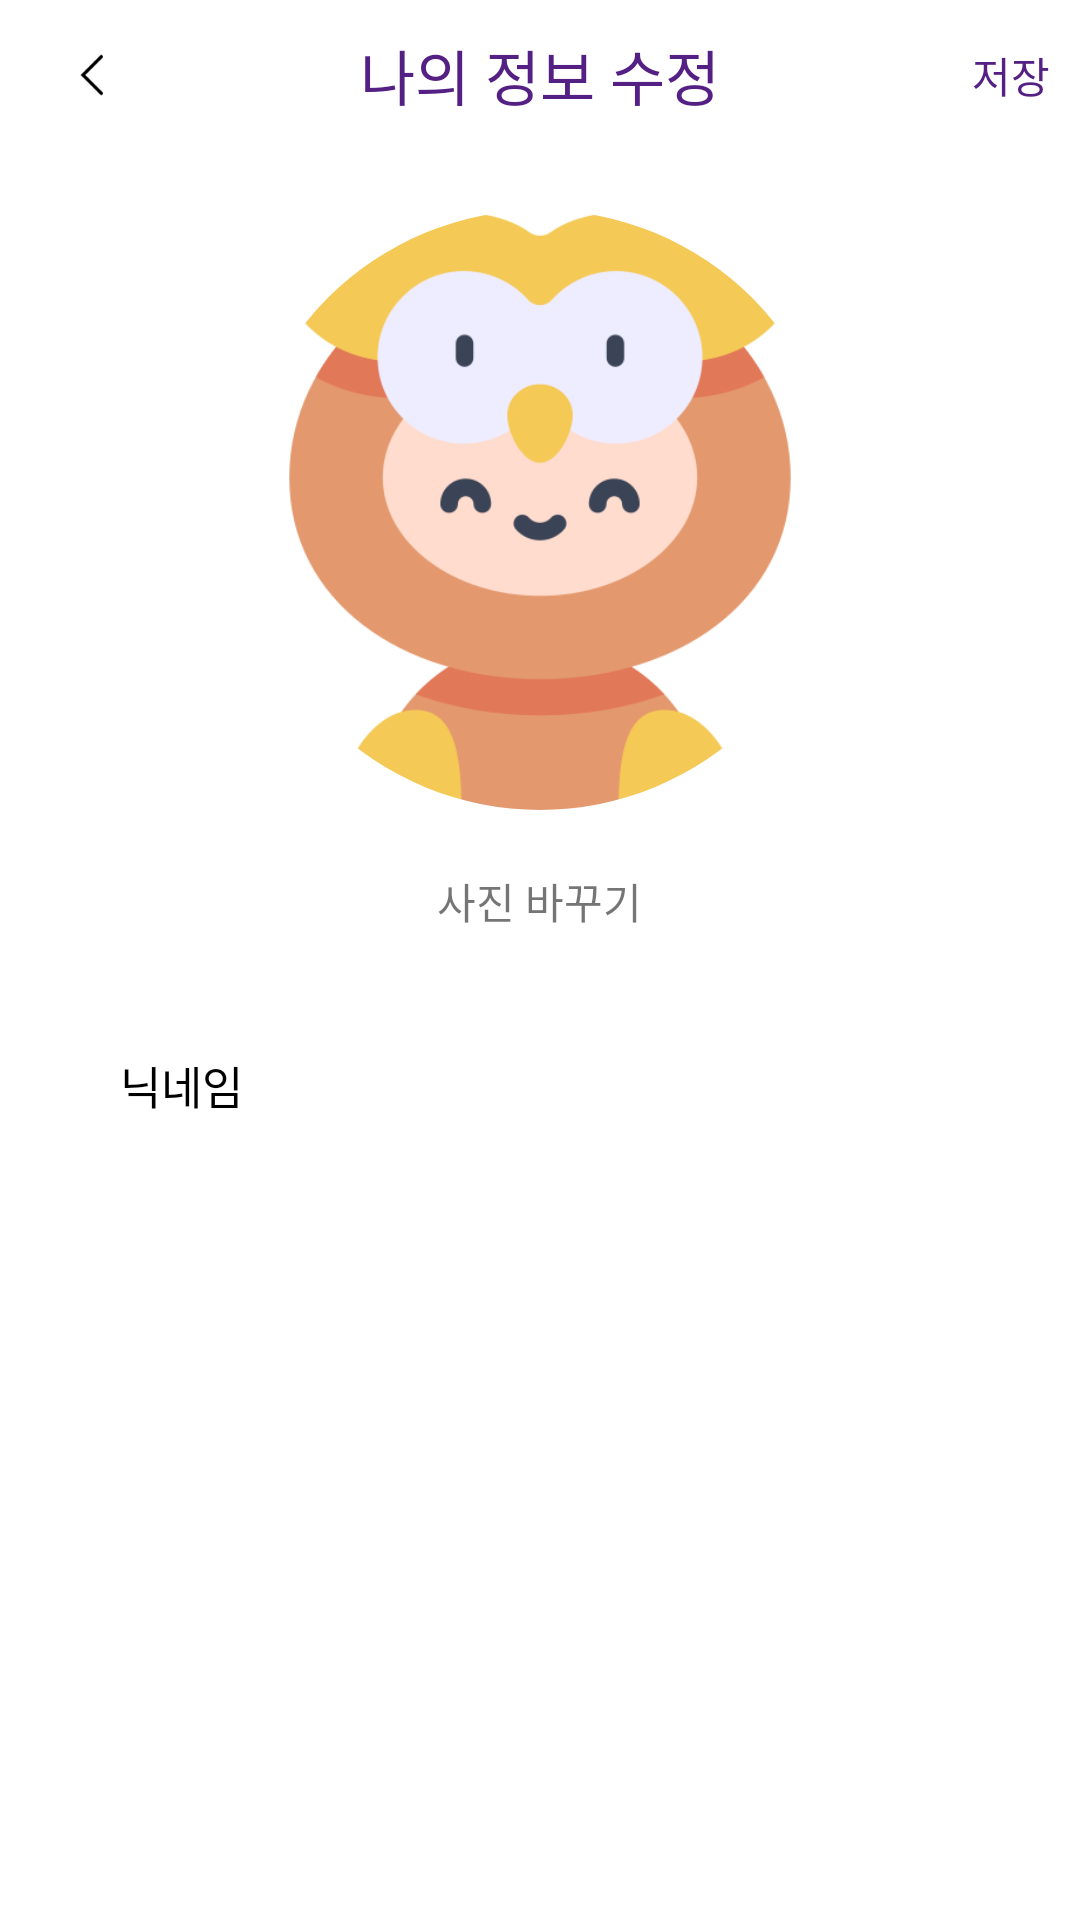

Reconstruct the res/layout file that produces this screen, plus the resources it refers to.
<!-- AndroidManifest.xml: application theme Theme.Bangtalchul -->
<!-- res/layout/activity_my_page_edit.xml -->
<?xml version="1.0" encoding="utf-8"?>
<androidx.constraintlayout.widget.ConstraintLayout xmlns:android="http://schemas.android.com/apk/res/android"
    xmlns:app="http://schemas.android.com/apk/res-auto"
    xmlns:tools="http://schemas.android.com/tools"
    android:layout_width="match_parent"
    android:layout_height="match_parent"
    tools:context=".view.activity.MyPageEditActivity">


    <androidx.coordinatorlayout.widget.CoordinatorLayout
        android:id="@+id/mypage_edit_toolbar_layout"
        android:layout_width="match_parent"
        android:layout_height="wrap_content"
        app:layout_constraintEnd_toEndOf="parent"
        app:layout_constraintStart_toStartOf="parent"
        app:layout_constraintTop_toTopOf="parent">

        <com.google.android.material.appbar.AppBarLayout
            android:layout_width="match_parent"
            android:layout_height="wrap_content"
            android:elevation="0dp">

            <androidx.appcompat.widget.Toolbar
                android:id="@+id/mypage_edit_toolbar"
                android:layout_width="match_parent"
                android:layout_height="50dp"
                android:background="@color/white">

                <ImageButton
                    android:id="@+id/mypage_edit_backbutton"
                    android:layout_width="wrap_content"
                    android:layout_height="wrap_content"
                    android:background="@null"
                    android:scaleType="fitCenter"
                    android:src="@drawable/back_button"
                    android:paddingTop="18dp"
                    android:paddingBottom="18dp"/>

                <TextView
                    android:id="@+id/mypage_edit_title_textview"
                    android:layout_width="wrap_content"
                    android:layout_height="wrap_content"
                    android:layout_gravity="center"
                    android:fontFamily="@font/bold"
                    android:text="나의 정보 수정"
                    android:textColor="@color/main_purple"
                    android:textSize="@dimen/title_text_size" />

                <TextView
                    android:id="@+id/mypage_edit_save_button"
                    android:layout_width="wrap_content"
                    android:layout_height="wrap_content"
                    android:layout_gravity="end"
                    android:paddingTop="10dp"
                    android:paddingBottom="10dp"
                    android:layout_marginRight="10dp"
                    android:scaleType="fitCenter"
                    android:textColor="@color/main_purple"
                    android:text="저장"
                    />

            </androidx.appcompat.widget.Toolbar>

        </com.google.android.material.appbar.AppBarLayout>

    </androidx.coordinatorlayout.widget.CoordinatorLayout>

    <LinearLayout
        android:id="@+id/mypage_edit_img_layout"
        android:layout_width="match_parent"
        android:layout_height="wrap_content"
        android:gravity="center"
        android:orientation="vertical"
        android:paddingTop="20dp"
        app:layout_constraintTop_toBottomOf="@+id/mypage_edit_toolbar_layout">

        <com.google.android.material.imageview.ShapeableImageView
            android:id="@+id/circle"
            android:layout_width="@dimen/mypage_edit_profile_image"
            android:layout_height="@dimen/mypage_edit_profile_image"
            android:scaleType="centerCrop"
            app:shapeAppearanceOverlay="@style/circle"
            app:srcCompat="@drawable/default_profile_img" />

        <TextView
            android:id="@+id/edit_img"
            android:layout_width="wrap_content"
            android:layout_height="wrap_content"
            android:layout_marginTop="20dp"
            android:layout_weight="1"
            android:text="사진 바꾸기" />


        <LinearLayout
            android:layout_width="match_parent"
            android:layout_height="match_parent"
            android:layout_marginLeft="30dp"
            android:layout_marginRight="30dp"
            android:layout_marginTop="30dp"
            android:padding="10dp"
            android:orientation="vertical">

            <TextView
                android:id="@+id/mypage_edit_nickname"
                android:layout_width="match_parent"
                android:layout_height="wrap_content"
                android:layout_marginBottom="10dp"
                android:fontFamily="@font/bold"
                android:text="닉네임"
                android:textColor="@color/black"
                android:textSize="15dp" />

            <EditText
                android:id="@+id/mypage_edit_nickname_edit"
                android:layout_width="match_parent"
                android:layout_height="40dp"
                android:padding="5dp"
                android:background="@drawable/gray_rounded_editbox"/>
        </LinearLayout>

    </LinearLayout>



</androidx.constraintlayout.widget.ConstraintLayout>
<!-- resources referenced by this layout -->
<resources>
  <color name="black">#FF000000</color>
  <color name="main_purple">#552084</color>
  <color name="white">#FFFFFFFF</color>
  <dimen name="mypage_edit_profile_image">200dp</dimen>
  <dimen name="title_text_size">20dp</dimen>
  <!-- drawable back_button: png bitmap (drawable-v24, 189 bytes) -->
  <!-- drawable default_profile_img: png bitmap (drawable, 29720 bytes) -->
  <style name="circle" parent="">
          <item name="cornerFamily">rounded</item>
          <item name="cornerSize">50%</item>
      </style>
  <style name="Theme.Bangtalchul" parent="Theme.MaterialComponents.DayNight.DarkActionBar">
          
          <item name="colorPrimary">@color/main_purple</item>
          <item name="colorPrimaryVariant">@color/white</item>
          <item name="colorOnPrimary">@color/white</item>
          
          <item name="colorSecondary">@color/teal_200</item>
          <item name="colorSecondaryVariant">@color/teal_700</item>
          <item name="colorOnSecondary">@color/black</item>
          
          <item name="android:statusBarColor" tools:targetApi="l">?attr/colorPrimaryVariant</item>
          
          <item name="windowNoTitle">true</item>
      </style>
  <color name="teal_200">#FF03DAC5</color>
  <color name="teal_700">#FF018786</color>
</resources>
